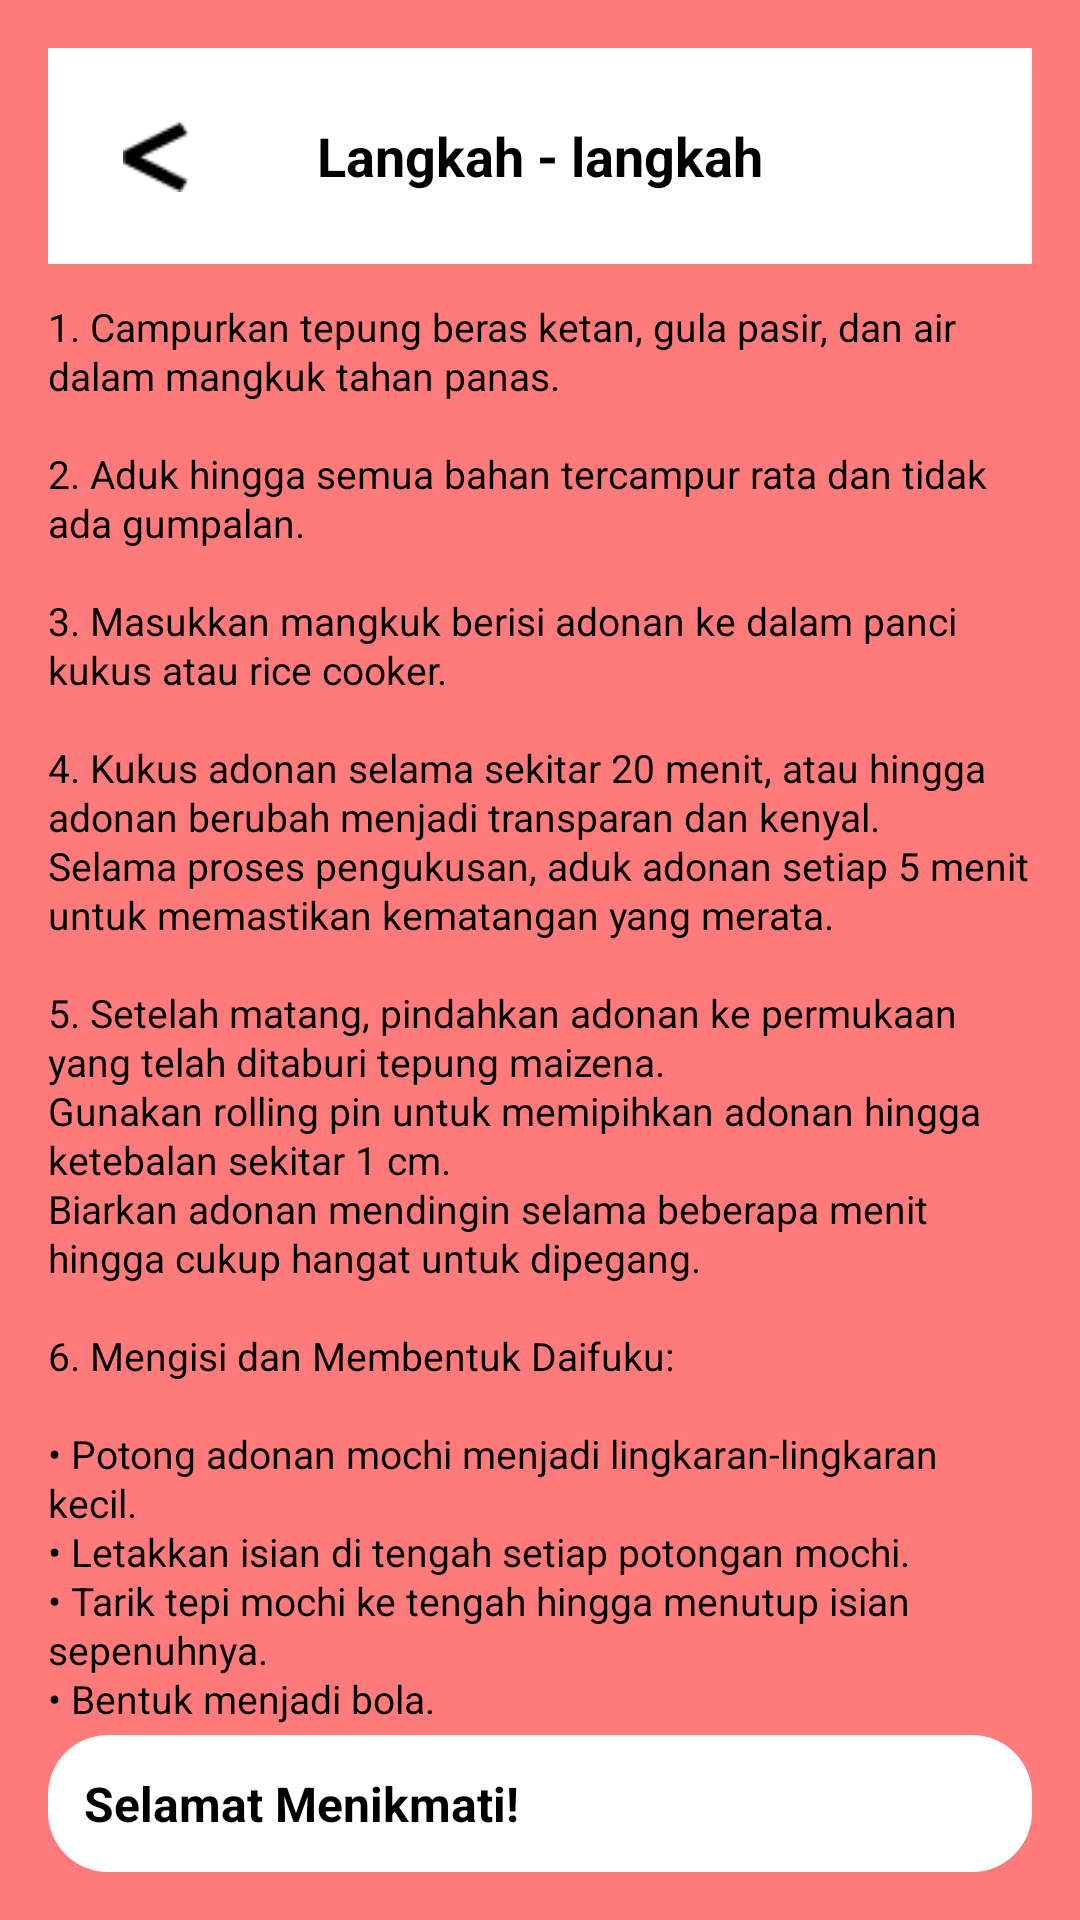

Write the Android layout XML for this screen, with the resource values it uses.
<!-- AndroidManifest.xml: application theme Theme.MochiCimit -->
<!-- res/layout/activity_langkah2.xml -->
<?xml version="1.0" encoding="utf-8"?>
<LinearLayout xmlns:android="http://schemas.android.com/apk/res/android"
    android:orientation="vertical"
    android:background="#FF7B7B"
    android:padding="16dp"
    android:layout_width="match_parent"
    android:layout_height="match_parent">

    <RelativeLayout
        android:background="#FFFFFF"
        android:padding="12dp"
        android:layout_width="match_parent"
        android:layout_height="wrap_content">

        <ImageView
            android:id="@+id/btnBack"
            android:layout_width="48dp"
            android:layout_height="48dp"
            android:src="@drawable/ic_arrow_back"
            android:contentDescription="Kembali"
            android:clickable="true"
            android:focusable="true"
            android:padding="12dp"
            android:background="?attr/selectableItemBackgroundBorderless" />

        <TextView
            android:id="@+id/txtTitle"
            android:text="@string/title_steps_mochi_daifuku"
            android:textSize="18sp"
            android:textStyle="bold"
            android:textColor="#000000"
            android:layout_centerInParent="true"
            android:layout_width="wrap_content"
            android:layout_height="wrap_content" />
    </RelativeLayout>

    <ScrollView
        android:layout_width="match_parent"
        android:layout_height="0dp"
        android:layout_weight="1"
        android:paddingTop="12dp">

        <TextView
            android:id="@+id/txtLangkah"
            android:textColor="#000000"
            android:textSize="13sp"
            android:lineSpacingExtra="1dp"
            android:layout_width="match_parent"
            android:layout_height="wrap_content"
            android:text="@string/steps_mochi_daifuku" />
    </ScrollView>

    <Button
        android:id="@+id/buttonLangkah"
        android:layout_width="match_parent"
        android:layout_height="wrap_content"
        android:background="@drawable/rounded_white_box"
        android:elevation="4dp"
        android:padding="12dp"
        android:text="@string/button_enjoy"
        android:textColor="#000000"
        android:textSize="16sp"
        android:textStyle="bold" />

</LinearLayout>
<!-- resources referenced by this layout -->
<resources>
  <!-- drawable ic_arrow_back: png bitmap (drawable, 235 bytes) -->
  <!-- drawable rounded_white_box (drawable) -->
  <shape xmlns:android="http://schemas.android.com/apk/res/android" android:shape="rectangle">
      <solid android:color="#FFFFFF"/>
      <corners android:radius="20dp"/>
  </shape>
  <string name="button_enjoy">Selamat Menikmati!</string>
  <string name="steps_mochi_daifuku">1. Campurkan tepung beras ketan, gula pasir, dan air dalam mangkuk tahan panas.\n\n2. Aduk hingga semua bahan tercampur rata dan tidak ada gumpalan.\n\n3. Masukkan mangkuk berisi adonan ke dalam panci kukus atau rice cooker.\n\n4. Kukus adonan selama sekitar 20 menit, atau hingga adonan berubah menjadi transparan dan kenyal.\nSelama proses pengukusan, aduk adonan setiap 5 menit untuk memastikan kematangan yang merata.\n\n5. Setelah matang, pindahkan adonan ke permukaan yang telah ditaburi tepung maizena.\nGunakan rolling pin untuk memipihkan adonan hingga ketebalan sekitar 1 cm.\nBiarkan adonan mendingin selama beberapa menit hingga cukup hangat untuk dipegang.\n\n6. Mengisi dan Membentuk Daifuku:\n\n• Potong adonan mochi menjadi lingkaran-lingkaran kecil.\n• Letakkan isian di tengah setiap potongan mochi.\n• Tarik tepi mochi ke tengah hingga menutup isian sepenuhnya.\n• Bentuk menjadi bola.\n\n7. Taburi mochi daifuku yang sudah jadi dengan sedikit tepung maizena untuk mencegah kelengketan.\n\nBungkus masing-masing mochi dengan plastic wrap jika tidak langsung disajikan.</string>
  <string name="title_steps_mochi_daifuku">Langkah - langkah </string>
</resources>
